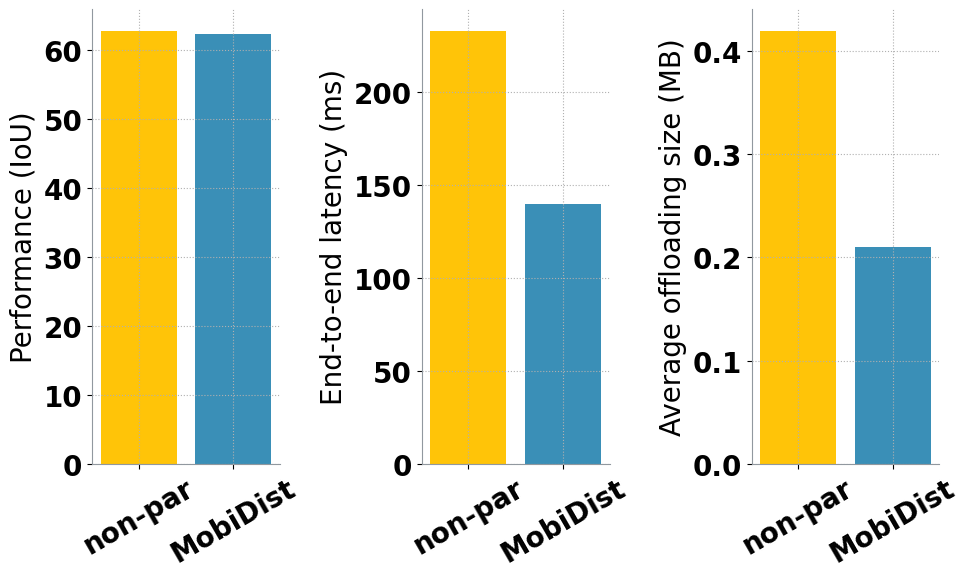

This chart was generated by the following Python code:
import matplotlib.pyplot as plt
import numpy as np


font = {'family': 'normal',

        'weight': 'bold',

        'size': 20}

plt.rc('font', **font)

def plot_overall():
    ratio = 10
    # non partition: 62.8, 403.6 KB, 0.169 + 0.18
    # avg offload size 403.6290533472803 KB, avg server time 0.1696596707592782 seconds

    '''
    infero
    sns.color_palette("inferno")
    [(0.15585, 0.044559, 0.325338),
     (0.397674, 0.083257, 0.433183),
     (0.621685, 0.164184, 0.388781),
     (0.832299, 0.283913, 0.257383),
     (0.961293, 0.488716, 0.084289),
     (0.981173, 0.759135, 0.156863)]
    '''

    ax = plt.subplot(1, 3, 1)

    plt.bar(np.arange(2), [62.8, 62.3], color=('#FFC408', '#3A8FB7'))
    plt.xticks(np.arange(2), ['non-par', 'MobiDist'], rotation=30)
    plt.ylabel('Performance (IoU)')
    ax.grid(linestyle='dotted')
    #plt.title('Programming language usage')
    ax.spines['top'].set_visible(False)
    ax.spines['right'].set_visible(False)
    ax.spines['left'].set_color('#91989F')
    ax.spines['bottom'].set_color('#91989F')
    plt.gcf().set_size_inches(1 * ratio, 0.618 * ratio)


    ax = plt.subplot(1, 3, 2)
    plt.bar(np.arange(2), [233, 140], color=('#FFC408', '#3A8FB7'))
    plt.xticks(np.arange(2), ['non-par', 'MobiDist'], rotation=30)
    plt.ylabel('End-to-end latency (ms)')
    ax.grid(linestyle='dotted')
    ax.spines['top'].set_visible(False)
    ax.spines['right'].set_visible(False)
    ax.spines['left'].set_color('#91989F')
    ax.spines['bottom'].set_color('#91989F')
    plt.gcf().set_size_inches(1 * ratio, 0.618 * ratio)

    ax = plt.subplot(1, 3, 3)
    plt.bar(np.arange(2), [0.42, 0.21], color=('#FFC408', '#3A8FB7'))
    plt.xticks(np.arange(2), ['non-par', 'MobiDist'], rotation=30)
    plt.ylabel('Average offloading size (MB)')
    ax.grid(linestyle='dotted')
    ax.spines['top'].set_visible(False)
    ax.spines['right'].set_visible(False)
    ax.spines['left'].set_color('#91989F')
    ax.spines['bottom'].set_color('#91989F')
    plt.gcf().set_size_inches(1 * ratio, 0.618 * ratio)

    plt.tight_layout()

    plt.savefig('mask_rcnn_overall.pdf')
    plt.show()


if __name__ == '__main__':
    plot_overall()
